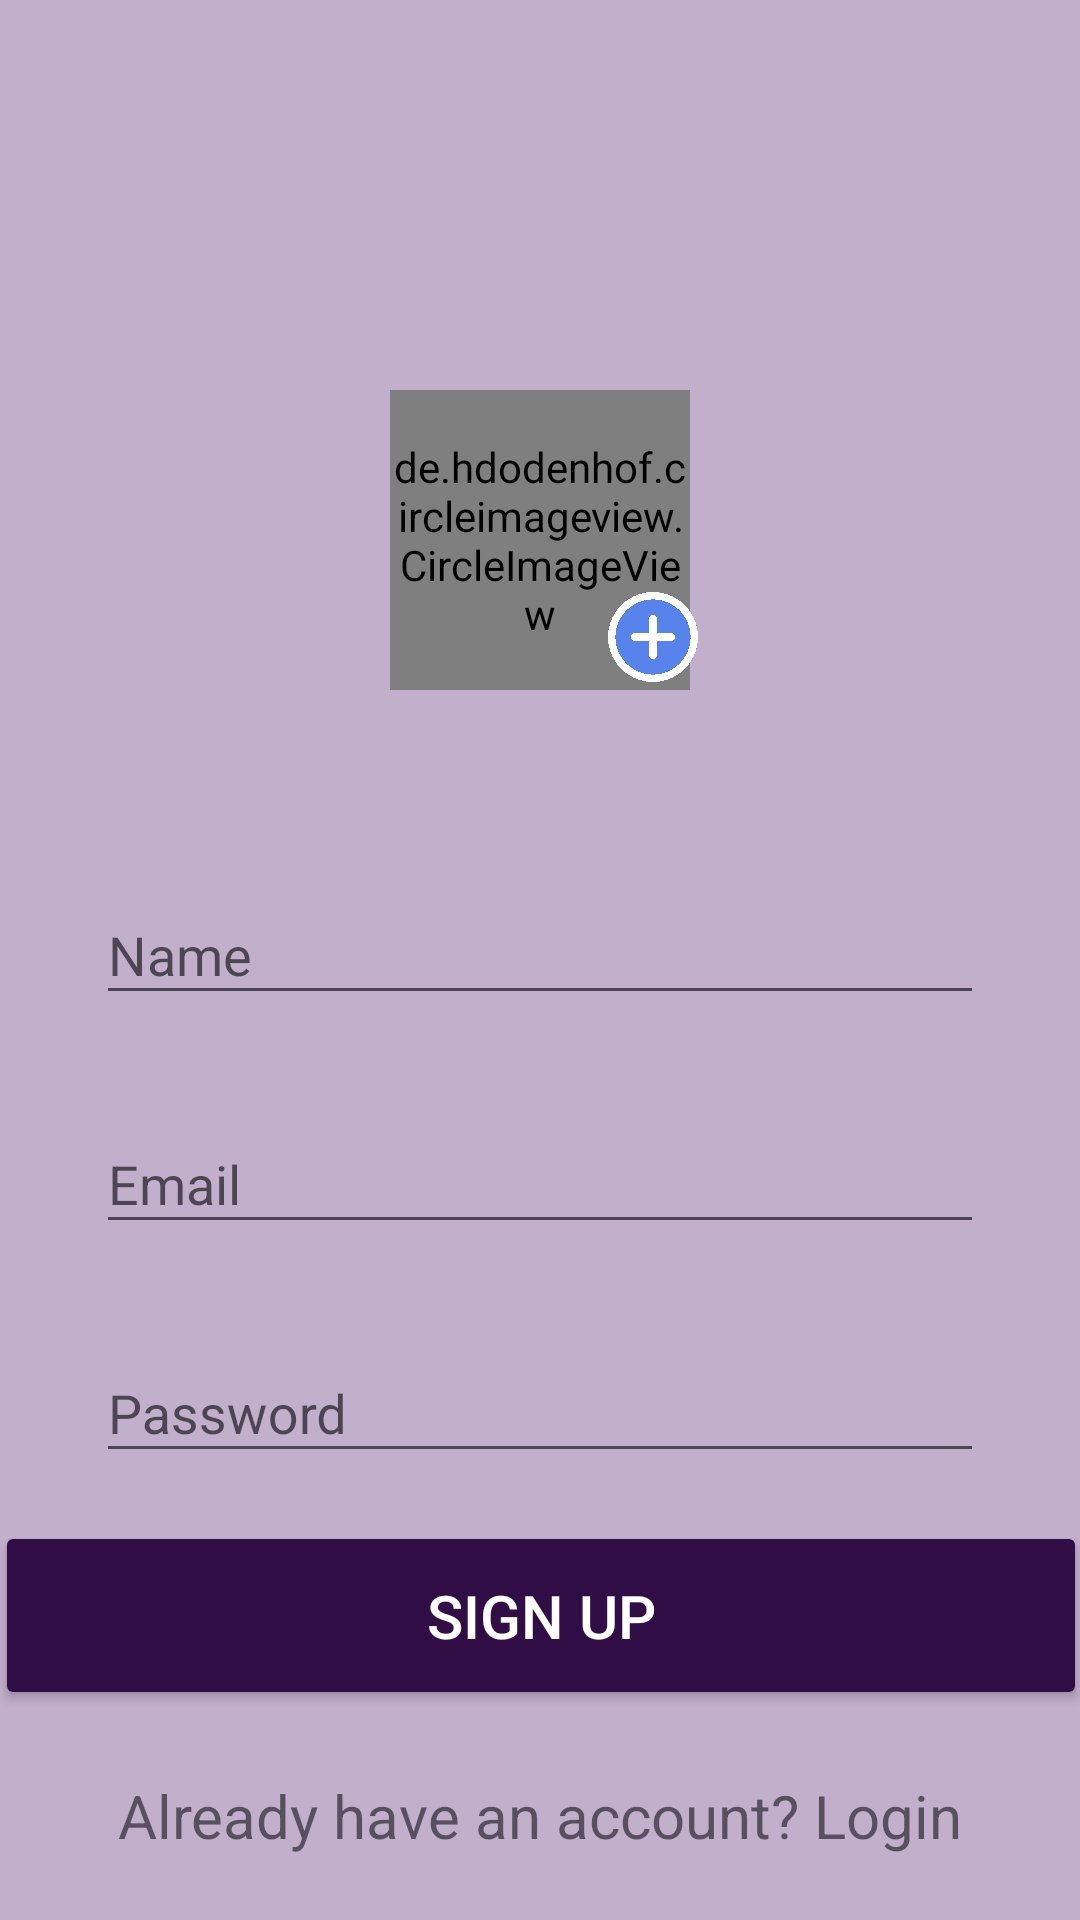

Layout XML and referenced resources for this Android screen:
<!-- AndroidManifest.xml: application theme Theme.CatchUp -->
<!-- res/layout/activity_sign_up.xml -->
<androidx.constraintlayout.widget.ConstraintLayout xmlns:android="http://schemas.android.com/apk/res/android"
    xmlns:app="http://schemas.android.com/apk/res-auto"
    xmlns:tools="http://schemas.android.com/tools"
    android:id="@+id/main"
    tools:context=".SignUpActivity"
    android:layout_width="match_parent"
    android:layout_height="match_parent"
    android:background="@color/light_purple"
    android:orientation="vertical">

    <de.hdodenhof.circleimageview.CircleImageView
        android:id="@+id/profilePicView"
        android:src="@drawable/profileimage"
        android:layout_width="100dp"
        android:layout_height="100dp"
        android:layout_marginTop="130dp"
        app:layout_constraintEnd_toEndOf="parent"
        app:layout_constraintStart_toStartOf="parent"
        app:layout_constraintTop_toTopOf="parent"/>

    <ImageView
        android:id="@+id/profileImage"
        android:src="@drawable/plus"
        android:layout_width="30dp"
        android:layout_height="30dp"
        app:layout_constraintHorizontal_bias="1.04"
        app:layout_constraintVertical_bias="0.96"
        app:layout_constraintBottom_toBottomOf="@+id/profilePicView"
        app:layout_constraintEnd_toEndOf="@+id/profilePicView"
        app:layout_constraintStart_toStartOf="@+id/profilePicView"
        app:layout_constraintTop_toTopOf="@+id/profilePicView"/>

    <com.google.android.material.textfield.TextInputLayout
        android:id="@+id/name"
        android:layout_width="match_parent"
        android:layout_height="wrap_content"
        android:layout_marginEnd="32dp"
        android:layout_marginTop="56dp"
        android:layout_marginStart="32dp"
        app:layout_constraintEnd_toEndOf="parent"
        app:layout_constraintStart_toStartOf="parent"
        app:layout_constraintTop_toBottomOf="@+id/profilePicView"
        android:hint="@string/name">

        <com.google.android.material.textfield.TextInputEditText
            android:layout_width="match_parent"
            android:layout_height="wrap_content"
            android:visibility="visible"
            />

    </com.google.android.material.textfield.TextInputLayout>

    <com.google.android.material.textfield.TextInputLayout
        android:id="@+id/email"
        android:layout_width="match_parent"
        android:layout_height="wrap_content"
        android:layout_marginEnd="32dp"
        android:layout_marginTop="24dp"
        android:layout_marginStart="32dp"
        app:layout_constraintEnd_toEndOf="@id/name"
        app:layout_constraintStart_toStartOf="@id/name"
        app:layout_constraintTop_toBottomOf="@id/name"
        android:hint="@string/email">

        <com.google.android.material.textfield.TextInputEditText
            android:layout_width="match_parent"
            android:layout_height="wrap_content"
            android:visibility="visible"
            />

    </com.google.android.material.textfield.TextInputLayout>

    <com.google.android.material.textfield.TextInputLayout
        android:id="@+id/password"
        android:layout_width="match_parent"
        android:layout_height="wrap_content"
        android:layout_marginEnd="32dp"
        android:layout_marginTop="24dp"
        android:layout_marginStart="32dp"
        app:layout_constraintEnd_toEndOf="@id/email"
        app:layout_constraintStart_toStartOf="@id/email"
        app:layout_constraintTop_toBottomOf="@id/email"
        android:hint="@string/password">

        <com.google.android.material.textfield.TextInputEditText
            android:layout_width="match_parent"
            android:layout_height="wrap_content"
            android:visibility="visible"
            />

    </com.google.android.material.textfield.TextInputLayout>

    <Button
        android:id="@+id/signUpBtn"
        style="@style/ThemeOverlay.Material3.Button"
        android:layout_width="364dp"
        android:layout_height="63dp"
        android:layout_marginTop="16dp"
        android:backgroundTint="@color/dark_purple"
        android:text="@string/sign_up"
        android:textColor="@color/white"
        android:textSize="20dp"
        app:layout_constraintEnd_toEndOf="@id/password"
        app:layout_constraintStart_toStartOf="@id/password"
        app:layout_constraintTop_toBottomOf="@id/password" />

    <TextView
        android:id="@+id/login"
        android:layout_width="wrap_content"
        android:layout_height="wrap_content"
        android:text="@string/login"
        android:textSize="20sp"
        app:layout_constraintBottom_toBottomOf="parent"
        app:layout_constraintEnd_toEndOf="parent"
        app:layout_constraintStart_toStartOf="parent"
        app:layout_constraintTop_toBottomOf="@+id/signUpBtn" />


</androidx.constraintlayout.widget.ConstraintLayout>
<!-- resources referenced by this layout -->
<resources>
  <color name="dark_purple">#300e45</color>
  <color name="light_purple">#c1afcc</color>
  <color name="white">#FFFFFFFF</color>
  <!-- drawable plus: png bitmap (drawable, 156817 bytes) -->
  <!-- drawable profileimage: png bitmap (drawable, 26622 bytes) -->
  <string name="email">Email</string>
  <string name="login">Already have an account? Login</string>
  <string name="name">Name</string>
  <string name="password">Password</string>
  <string name="sign_up">Sign Up</string>
  <style name="Theme.CatchUp" parent="Theme.AppCompat.DayNight.NoActionBar">
          
          <item name="colorPrimary">@color/purple_500</item>
          <item name="colorPrimaryVariant">@color/purple_700</item>
          <item name="colorOnPrimary">@color/white</item>
          
          <item name="colorSecondary">@color/teal_200</item>
          <item name="colorSecondaryVariant">@color/teal_700</item>
          <item name="colorOnSecondary">@color/black</item>
          
          <item name="android:statusBarColor">?attr/colorPrimaryVariant</item>
          
      </style>
  <color name="purple_500">#FF6200EE</color>
  <color name="purple_700">#FF3700B3</color>
  <color name="teal_200">#FF03DAC5</color>
  <color name="teal_700">#FF018786</color>
  <color name="black">#FF000000</color>
</resources>
